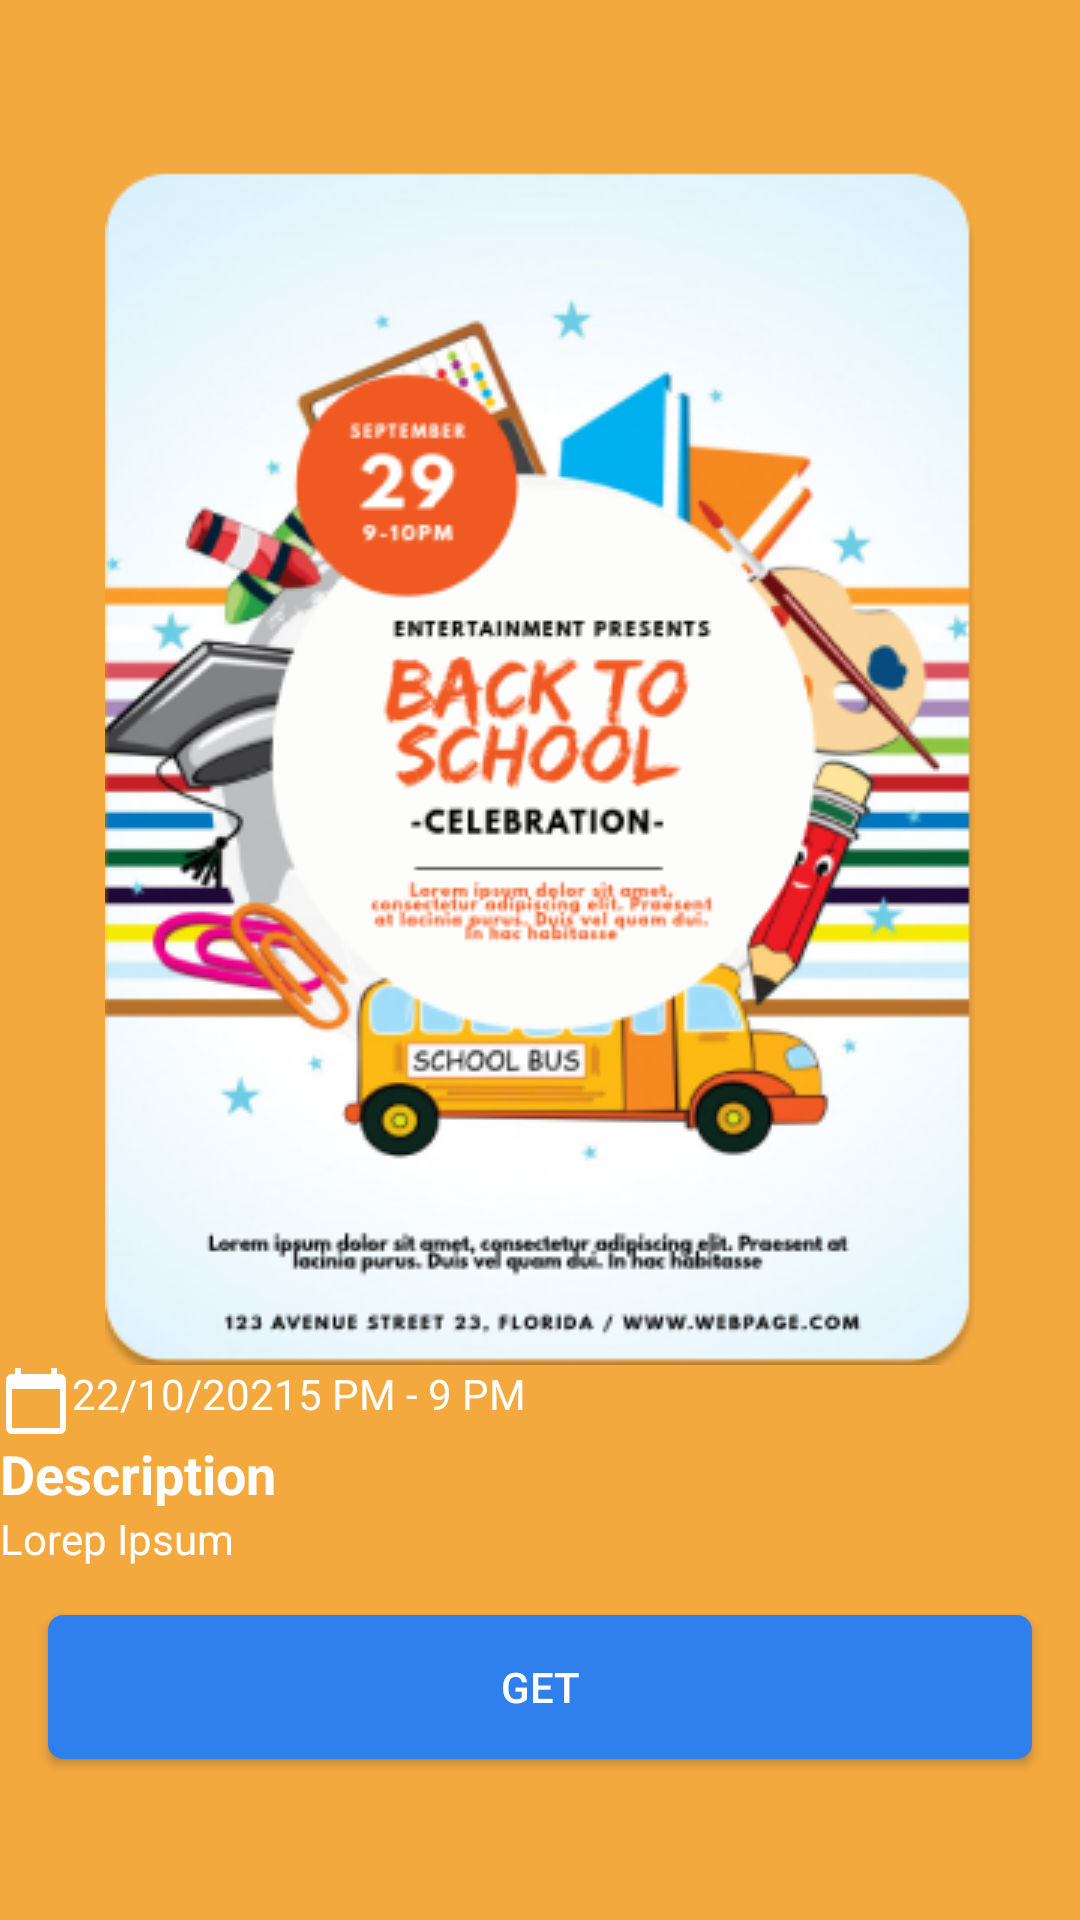

Write the Android layout XML for this screen, with the resource values it uses.
<!-- AndroidManifest.xml: application theme Theme.Classroom -->
<!-- res/layout/activity_event2.xml -->
<?xml version="1.0" encoding="utf-8"?>
<RelativeLayout
    xmlns:android="http://schemas.android.com/apk/res/android"
    xmlns:app="http://schemas.android.com/apk/res-auto"
    xmlns:tools="http://schemas.android.com/tools"
    android:layout_width="match_parent"
    android:layout_height="match_parent"
    android:background="@color/orange"
    tools:context=".activity.EventActivity2">

    <androidx.appcompat.widget.Toolbar
        android:id="@+id/tb_event2"
        android:layout_width="match_parent"
        android:layout_height="wrap_content"/>


    <ImageView
        android:id="@+id/img_even2"
        android:layout_width="match_parent"
        android:layout_height="wrap_content"
        android:layout_below="@id/tb_event2"
        android:src="@drawable/even"/>

    <LinearLayout
        android:id="@+id/lin_event2"
        android:layout_width="match_parent"
        android:layout_height="wrap_content"
        android:layout_below="@id/img_even2"
        android:orientation="horizontal">

        <ImageView
            android:id="@+id/img_eventcal2"
            android:layout_width="wrap_content"
            android:layout_height="wrap_content"
            android:src="@drawable/ic_baseline_calendar"/>

        <TextView
            android:layout_width="wrap_content"
            android:layout_height="wrap_content"
            android:text="22/10/2021"
            android:textColor="@color/white"/>

        <ImageView
            android:layout_width="wrap_content"
            android:layout_height="wrap_content"
            android:src="@drawable/ic_baseline_access_time"/>

        <TextView
            android:layout_width="wrap_content"
            android:layout_height="wrap_content"
            android:text="5 PM - 9 PM"
            android:textColor="@color/white"/>

    </LinearLayout>

    <TextView
        android:id="@+id/tx_dis_event"
        android:layout_width="wrap_content"
        android:layout_height="wrap_content"
        android:text="Description"
        android:textColor="@color/white"
        android:textSize="18sp"
        android:textStyle="bold"
        android:layout_below="@id/lin_event2"/>

    <TextView
        android:id="@+id/tx_isi_even2"
        android:layout_width="match_parent"
        android:layout_height="wrap_content"
        android:text="Lorep Ipsum"
        android:textColor="@color/white"
        android:textSize="14sp"
        android:layout_below="@id/tx_dis_event"/>

    <androidx.appcompat.widget.AppCompatButton
        android:id="@+id/btn_even"
        android:layout_width="match_parent"
        android:layout_height="wrap_content"
        android:hint="GET"
        android:padding="8dp"
        android:textColorHint="@color/white"
        android:layout_margin="16dp"
        android:layout_below="@id/tx_isi_even2"
        android:background="@drawable/bg_card_blue"/>

</RelativeLayout>
<!-- resources referenced by this layout -->
<resources>
  <color name="orange">#F4A93F</color>
  <color name="white">#FFFFFFFF</color>
  <!-- drawable bg_card_blue (drawable) -->
  <?xml version="1.0" encoding="utf-8"?>
  
  <shape
      xmlns:android="http://schemas.android.com/apk/res/android">
  
      <corners android:radius="5dp" />
      <solid android:color="#2F80ED"/>
  
  </shape>
  <!-- drawable even: png bitmap (drawable, 124359 bytes) -->
  <!-- drawable ic_baseline_calendar (drawable) -->
  <vector
      android:height="24dp"
      android:tint="#FFFFFF"
      android:viewportHeight="24"
      android:viewportWidth="24"
      android:width="24dp"
      xmlns:android="http://schemas.android.com/apk/res/android">
      <path android:fillColor="@android:color/white"
          android:pathData="M20,3h-1L19,1h-2v2L7,3L7,1L5,1v2L4,3c-1.1,0 -2,0.9 -2,2v16c0,1.1 0.9,2 2,2h16c1.1,0 2,-0.9 2,-2L22,5c0,-1.1 -0.9,-2 -2,-2zM20,21L4,21L4,8h16v13z"/>
  </vector>
  <style name="Theme.Classroom" parent="Theme.MaterialComponents.DayNight.NoActionBar">
          
          <item name="colorPrimary">@color/orange</item>
          <item name="colorPrimaryVariant">@color/orangelight</item>
          <item name="colorOnPrimary">@color/white</item>
          
          <item name="colorSecondary">@color/teal_200</item>
          <item name="colorSecondaryVariant">@color/teal_700</item>
          <item name="colorOnSecondary">@color/black</item>
          
          <item name="android:statusBarColor" tools:targetApi="l">?attr/colorPrimaryVariant</item>
          
      </style>
  <color name="orangelight">#F39321</color>
  <color name="teal_200">#FF03DAC5</color>
  <color name="teal_700">#FF018786</color>
  <color name="black">#FF000000</color>
</resources>
